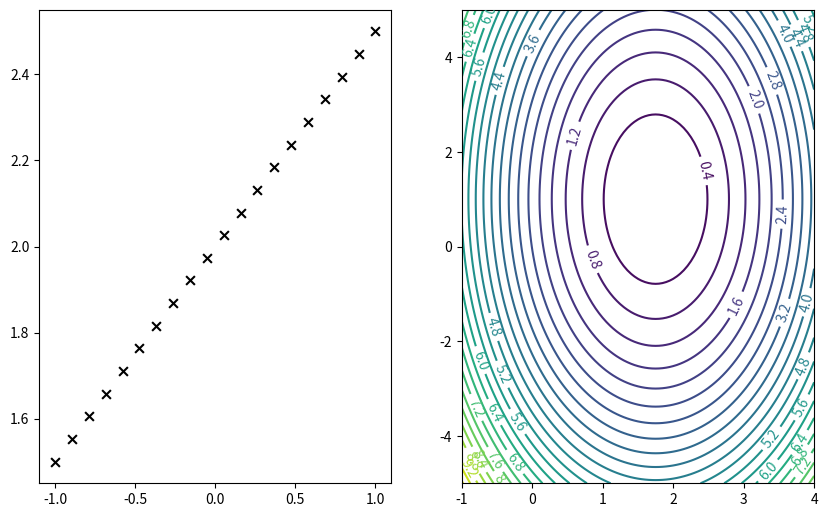

Reproduce this figure in Python. (Note: this script raises an exception after producing the figure.)
__author__ = 'Jie'
'''
this code is the code to produce the two-dimentional plot for gradient descent.
the two parameters are theta_0, and theta_1
date : 11/03-2019
'''

import numpy as np
import matplotlib.pyplot as plt

## ### the data to fit
m=20
theta_true=np.array([[2],[0.5]])  # (2,1)
x=np.linspace(-1,1,m)  # (1,m)
x=x.reshape((-1,1))
x=np.c_[np.ones((m,1)),x]   #(m,2)
y=np.dot(x,theta_true)  #(m,1)

fig,ax=plt.subplots(nrows=1,ncols=2,figsize=(10,6.15))
ax[0].scatter(x[:,1],y,marker='x',s=40,color='k')

def computeCost(X,y,theta):
    '''
    compute the cost for linear regression
    J computes the cost of using theta as the parameter for linear regression
    to fit the data points in X and y.
    :param X: (m,2) ,only for GD with two parameters. n=2
    :param y: (m,1)
    :param theta: (2,1), only for GD with two parameters. n=2
    :return: cost function, J, a scalar.
    '''
    m=len(y) # the number of training examples
    predictions=np.dot(X,theta) # the multiplication of two matrices
    sqrErrors=(predictions-y)**2
    J=1/(2*m)*np.sum(sqrErrors)
    return J

def hypothesis(x,theta):
    return np.dot(x,theta)

def gradientDescent(X,y,theta,alpha,num_iters):
    '''
    to learn theta. thetat updates theta by taking num_iters gradient steps
    with learning rate alpha
    :param X: matrix of X with added bias units
    :param y: Vector of y
    :theta= Vector of theta as np.random.randn(j,1)
    :return: theta, J_history, theta_history
    '''
    m=len(y)
    J_history=np.zeros((num_iters+1,1),'d')
    theta_history=np.zeros((num_iters+1,2))

    for iter in range(0,num_iters):
        prediction=np.dot(X,theta)-y   #  (m,1), X.shape= (m,n), y.shape=(m,1), theta.shape=(n,1)
        temp=np.dot(X.T,prediction)   #(n,1), vectorization! X.T is the derivative of Xi corresponding to each parameter
        theta=theta-alpha*(1/m)*temp # (n,1)
        theta_history[iter+1,:]=theta.T
        J_history[iter+1]=computeCost(X,y,theta)
        #print(theta_history)
    return theta, J_history,theta_history

## first construct a grid of (theta0_value,theta1_value) pairs and obtain their corresponding
##cost function values.
theta0_value=np.linspace(-1,4,101)  # rank one array:  (101,)
theta1_value=np.linspace(-5,5,101)
J_value=np.zeros((len(theta0_value),len(theta1_value)))

for i in range (len(theta0_value)):
    for j in range(len(theta1_value)):
        t=np.array([[theta0_value[i]],[theta1_value[j]]])
        J_value[i,j]=computeCost(x,y,t)

# print (theta0_value.shape)
# print (theta0_value,'\n')
# print (theta1_value,'\n')
# print (J_value,'\n')
# print (J_value.shape)

# a labeled contour plot for the cost function
X,Y=np.meshgrid(theta0_value,theta1_value)
contours=ax[1].contour(X,Y,J_value,30)
ax[1].clabel(contours)
# the target parameter values indicated on the figure of cost function contour
ax[1].scatter(theta_true[0],theta_true[1],s=[50,10],color=['k','w'])

#plt.show()

## take N steps with learning rate alpha down the steepest gradient,
## starting at (theta0,theta1)=(0,0)
N=5
alpha=0.7
theta0=np.zeros((2,1))
theta,J_history,theta_history=gradientDescent(x,y,theta0,alpha,N)
# print (theta,'\n')
# print (J_history,'\n')
#print (theta_history,'\n')

##########annotate the cost function plot with coloured points indicating the
# parameters chosen and red arrows indicating the steps down the gradient.
# also plot the fit function on the plot data.

colors=['b','g','m','c','orange']
ax[0].plot(x[:,1],hypothesis(x,theta0),color=colors[0],lw=2,
           label=r'$\theta_0={:.3f}, \theta_1={:.3f}$'.format(float(theta0[0]),float(theta0[1])))
# plt.ion()
# plt.show()
# plt.pause(0.01)
for i in range(1,N):
    ax[1].annotate('',xy=theta_history[i],xytext=theta_history[i-1],
                   arrowprops={'arrowstyle':'->','color':'r','lw':1},
                   va='center',ha='center')
    ax[0].plot(x[:,1],hypothesis(x,theta_history[i]),color=colors[i],lw=2,
               label=r'$\theta_0={:.3f}, \theta_1={:.3f}$'.format(float(theta_history[i][0]),float(theta_history[i][1])))
    #print (hypothesis(x,theta_history[i]),'\n')

ax[1].scatter(theta0[0]*2,theta0[1]*2,s=[50,10],color=['r','w'])   # the start point on plot
ax[1].scatter(*zip(*theta_history),c=colors,s=40,lw=0)      # the following points on plot

ax[1].set_xlabel(r'$\theta_0$')
ax[1].set_ylabel(r'$\theta_1$')
ax[1].set_title('Cost function')
ax[0].set_xlabel(r'$x$')
ax[0].set_ylabel(r'$y$')
ax[0].set_title('data and fit')
axbox=ax[0].get_position()
ax[0].legend(loc=(axbox.x0+0.5*axbox.width, axbox.y0+0.1*axbox.height),fontsize='small')
plt.show()